Run: headless pygame with SDL's dummy video driver; simulated clock (each Clock.tick advances the game by its frame time, no real sleeping); random seed 0; keys injected as events and as key.get_pressed() state; no mouse input.
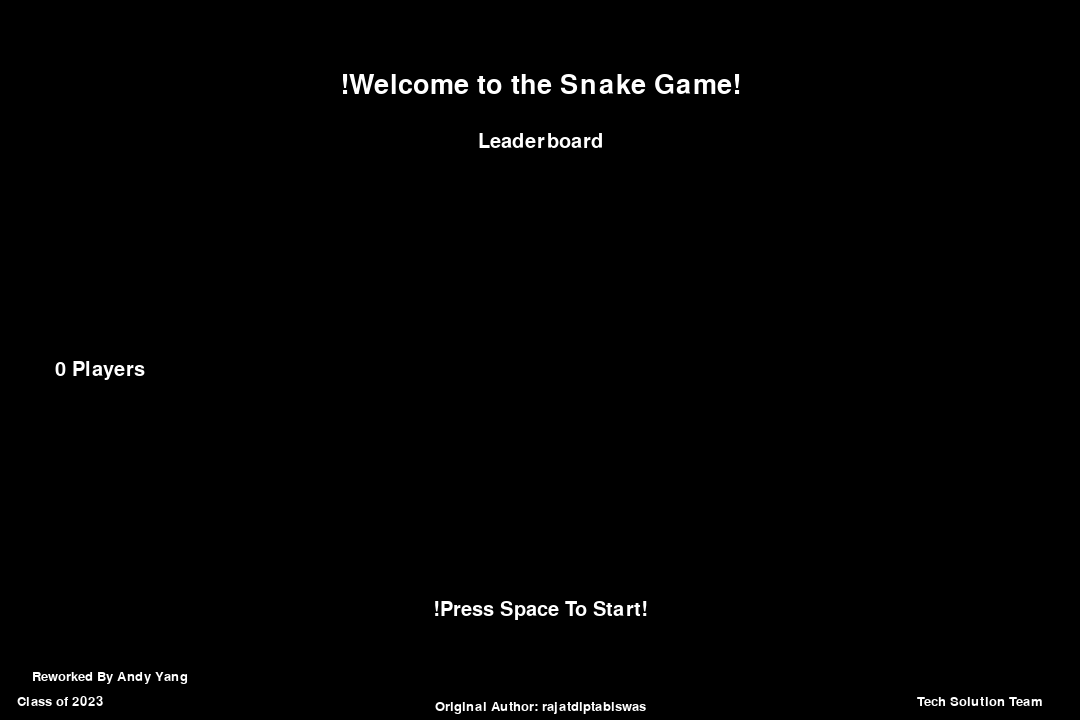
Frame 1 of 4 · flips 1–60 · no input
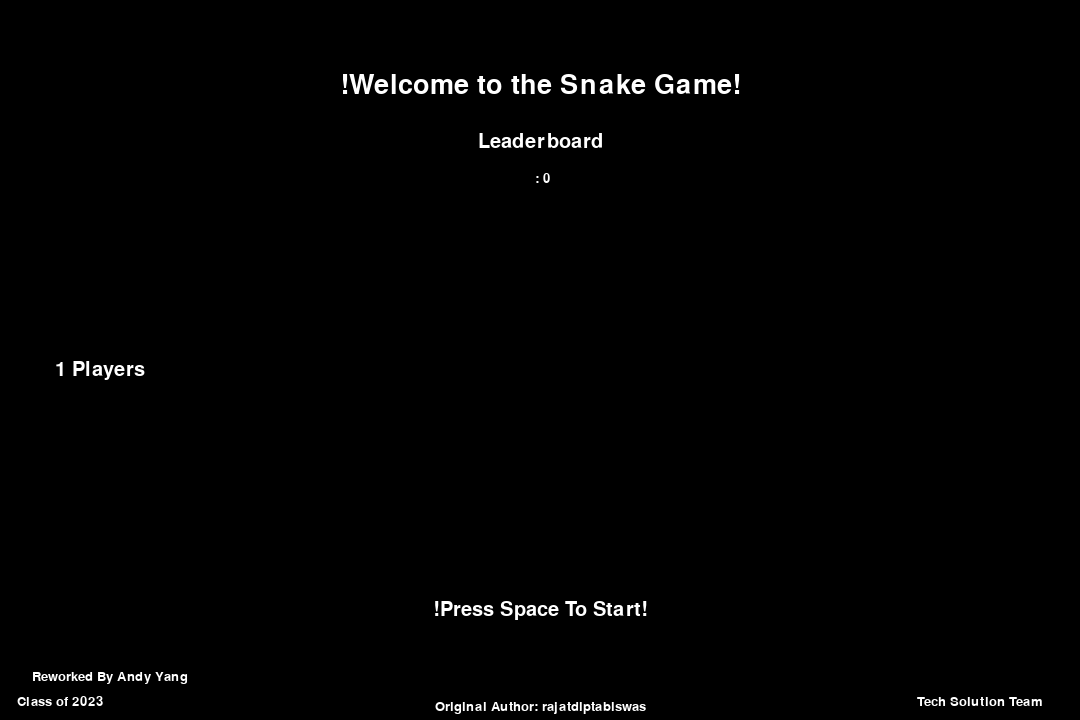
Frame 2 of 4 · flips 61–180 · tapped SPACE, RETURN · held RIGHT (→), D
Frame 3 of 4 · flips 181–300 · held DOWN (↓), S · screen unchanged from frame 2, image omitted
Frame 4 of 4 · flips 301–420 · held LEFT (←), A, UP (↑), W · screen unchanged from frame 3, image omitted

The pygame program that drew these frames:

"""
Snake Eater
Made with PyGame
"""

import pygame, sys, time, random, os


class Player:
    def __init__(self, name, score) -> None:
        self.name = name
        self.score = score


# Difficulty settings
# Easy      ->  10
# Medium    ->  25
# Hard      ->  40
# Harder    ->  60
# Impossible->  120
difficulty = 25

# Window size
frame_size_x = int(720*1.5)
frame_size_y = int(480*1.5)

# Checks for errors encountered
check_errors = pygame.init()
# pygame.init() example output -> (6, 0)
# second number in tuple gives number of errors
if check_errors[1] > 0:
    print(f'[!] Had {check_errors[1]} errors when initialising game, exiting...')
    sys.exit(-1)
else:
    print('[+] Game successfully initialised')


# Initialise game window
pygame.display.set_caption('Snake Eater')
game_window = pygame.display.set_mode((frame_size_x, frame_size_y))


# Colors (R, G, B)
black = pygame.Color(0, 0, 0)
white = pygame.Color(255, 255, 255)
red = pygame.Color(255, 0, 0)
green = pygame.Color(0, 255, 0)
blue = pygame.Color(0, 0, 255)


# FPS (frames per second) controller
fps_controller = pygame.time.Clock()


# Game variables
snake_pos = [100, 50]
snake_body = [[100, 50], [100-10, 50], [100-(2*10), 50]]

food_pos = [random.randrange(1, (frame_size_x//10)) * 10, random.randrange(1, (frame_size_y//10)) * 10]
food_spawn = True

direction = 'RIGHT'
change_to = direction

score = 0
name = ''

INGAME = False
INPUTING = False
SCOREBOARD = []



# Game Over
def game_over():
    my_font = pygame.font.SysFont('times new roman', 90)
    game_over_surface = my_font.render('YOU DIED', True, red)
    game_over_rect = game_over_surface.get_rect()
    game_over_rect.midtop = (frame_size_x/2, frame_size_y/4)
    game_window.fill(black)
    game_window.blit(game_over_surface, game_over_rect)

    sc = [i for i in SCOREBOARD]
    s = Player('a', score)

    sc.append(s)
    sc.sort(key=lambda c: c.score, reverse=True)

    ranking = 0

    for i in range(len(sc)):
        if sc[i].score == s.score:
            ranking = i+1

    my_font = pygame.font.SysFont('times new roman', 20)
    game_over_surface = my_font.render(f'rankings: {ranking}', True, red)
    game_over_rect = game_over_surface.get_rect()
    game_over_rect.midtop = (frame_size_x/2, frame_size_y/2)
    game_window.blit(game_over_surface, game_over_rect)

    show_score(0, red, 'times', 20)
    pygame.display.flip()
    time.sleep(3)

    # pygame.quit()
    # sys.exit()


# Score
def show_score(choice, color, font, size):
    score_font = pygame.font.SysFont(font, size)
    score_surface = score_font.render('Score : ' + str(score), True, color)
    score_rect = score_surface.get_rect()
    if choice == 1:
        score_rect.midtop = (frame_size_x/10, 15)
    else:
        score_rect.midtop = (frame_size_x/2, frame_size_y/1.25)
    game_window.blit(score_surface, score_rect)
    # pygame.display.flip()


# Main logic

def main():

    global difficulty, frame_size_x, frame_size_y, check_errors, game_window, black, white, red, green, blue, fps_controller, snake_pos, snake_body
    global food_pos, food_spawn, direction, change_to, score, INGAME, SCOREBOARD, name, INPUTING


    while True:
        for event in pygame.event.get():
            if event.type == pygame.QUIT:
                pygame.quit()
                sys.exit()
            # Whenever a key is pressed down
            elif event.type == pygame.KEYDOWN:
                if INGAME:
                    # W -> Up; S -> Down; A -> Left; D -> Right
                    if event.key == pygame.K_UP or event.key == ord('w'):
                        change_to = 'UP'
                    if event.key == pygame.K_DOWN or event.key == ord('s'):
                        change_to = 'DOWN'
                    if event.key == pygame.K_LEFT or event.key == ord('a'):
                        change_to = 'LEFT'
                    if event.key == pygame.K_RIGHT or event.key == ord('d'):
                        change_to = 'RIGHT'
                    # # Esc -> Create event to quit the game
                    # if event.key == pygame.K_ESCAPE:
                    #     pygame.event.post(pygame.event.Event(pygame.QUIT))
                    
                
                elif INPUTING:
                    
                    if event.key != pygame.K_RETURN:
                        
                        if event.key == pygame.K_BACKSPACE:
                            name = name[:-1]
                            print(len(name))
                        elif event.key == pygame.K_LSHIFT or event.key == pygame.K_RSHIFT:
                            break;
                        else:
                            try:
                                name += chr(event.key)
                            except ValueError:
                                pass
                    else:
                        INPUTING = False
                        INGAME = True

                else: # viewing scoreboard
                    
                    if event.key == pygame.K_SPACE or event.key == ord(' '):
                        
                        INPUTING = True
                        print("2"+str(INPUTING))
                        

        # Making sure the snake cannot move in the opposite direction instantaneously
        

        if INGAME:
            if change_to == 'UP' and direction != 'DOWN':
                direction = 'UP'
            if change_to == 'DOWN' and direction != 'UP':
                direction = 'DOWN'
            if change_to == 'LEFT' and direction != 'RIGHT':
                direction = 'LEFT'
            if change_to == 'RIGHT' and direction != 'LEFT':
                direction = 'RIGHT'

            # Moving the snake
            if direction == 'UP':
                snake_pos[1] -= 10
            if direction == 'DOWN':
                snake_pos[1] += 10
            if direction == 'LEFT':
                snake_pos[0] -= 10
            if direction == 'RIGHT':
                snake_pos[0] += 10

            # Snake body growing mechanism
            snake_body.insert(0, list(snake_pos))
            if snake_pos[0] == food_pos[0] and snake_pos[1] == food_pos[1]:
                score += 1
                food_spawn = False
            else:
                snake_body.pop()

            # Spawning food on the screen
            if not food_spawn:
                food_pos = [random.randrange(1, (frame_size_x//10)) * 10, random.randrange(1, (frame_size_y//10)) * 10]
            food_spawn = True

            # GFX
            game_window.fill(black)
            for pos in snake_body:
                # Snake body
                # .draw.rect(play_surface, color, xy-coordinate)
                # xy-coordinate -> .Rect(x, y, size_x, size_y)
                pygame.draw.rect(game_window, green, pygame.Rect(pos[0], pos[1], 10, 10))

            # Snake food
            pygame.draw.rect(game_window, white, pygame.Rect(food_pos[0], food_pos[1], 10, 10))

            # Game Over conditions
            # Getting out of bounds
            if snake_pos[0] < 0 or snake_pos[0] > frame_size_x-10:
                game_over()
                INGAME = False
            if snake_pos[1] < 0 or snake_pos[1] > frame_size_y-10:
                game_over()
                INGAME = False
            # Touching the snake body
            for block in snake_body[1:]:
                if snake_pos[0] == block[0] and snake_pos[1] == block[1]:
                    game_over()
                    INGAME = False

            show_score(1, white, 'consolas', 20)

            if(not INGAME):
                snake_pos = [100, 50]
                snake_body = [[100, 50], [100-10, 50], [100-(2*10), 50]]

                food_pos = [random.randrange(1, (frame_size_x//10)) * 10, random.randrange(1, (frame_size_y//10)) * 10]
                food_spawn = True

                direction = 'RIGHT'
                change_to = direction

                p = Player(name, score)

                SCOREBOARD.append(p)
                SCOREBOARD.sort(key=lambda c: c.score, reverse=True)

                score = 0
                name = ''
                
            # Refresh game screen
            pygame.display.update()
            # Refresh rate
            fps_controller.tick(difficulty)

        else:
            # if viewing scoreboard
            game_window.fill(black)
            if(not INPUTING):
                
                score_font = pygame.font.SysFont("times", 40)
                score_surface = score_font.render('!Welcome to the Snake Game!', True, white)
                score_rect = score_surface.get_rect()
                score_rect.midtop = (frame_size_x/2, frame_size_y/10)
                game_window.blit(score_surface, score_rect)

                score_font = pygame.font.SysFont("times", 30)
                score_surface = score_font.render('Leaderboard', True, white)
                score_rect = score_surface.get_rect()
                score_rect.midtop = (frame_size_x/2, frame_size_y/10 + 60)
                game_window.blit(score_surface, score_rect)

                score_surface = score_font.render('!Press Space To Start!', True, white)
                score_rect = score_surface.get_rect()
                score_rect.midtop = (frame_size_x/2, frame_size_y-frame_size_y/6)
                game_window.blit(score_surface, score_rect)

                score_surface = score_font.render(f'{len(SCOREBOARD)} Players', True, white)
                score_rect = score_surface.get_rect()
                score_rect.midtop = (100, frame_size_y/2)
                game_window.blit(score_surface, score_rect)

                score_font = pygame.font.SysFont("times", 20)

                score_surface = score_font.render('Reworked By Andy Yang', True, white)
                score_rect = score_surface.get_rect()
                score_rect.midtop = (110, frame_size_y-50)
                game_window.blit(score_surface, score_rect)
                score_surface = score_font.render('Class of 2023', True, white)
                score_rect = score_surface.get_rect()
                score_rect.midtop = (60, frame_size_y-25)
                game_window.blit(score_surface, score_rect)

                score_surface = score_font.render('Tech Solution Team', True, white)
                score_rect = score_surface.get_rect()
                score_rect.midtop = (frame_size_x-100, frame_size_y-25)
                game_window.blit(score_surface, score_rect)

                score_surface = score_font.render('Original Author: rajatdiptabiswas', True, white)
                score_rect = score_surface.get_rect()
                score_rect.midtop = (frame_size_x/2, frame_size_y-20)
                game_window.blit(score_surface, score_rect)



                for i in range(len(SCOREBOARD)):
                    if(i>11):
                        break

                    score_surface = score_font.render(f'{SCOREBOARD[i].name} : {SCOREBOARD[i].score}', True, white)
                    score_rect = score_surface.get_rect()
                    score_rect.midtop = (frame_size_x/2, frame_size_y/10+100+30*i)
                    game_window.blit(score_surface, score_rect)

            else:
                score_font = pygame.font.SysFont("times", 40)
                score_surface = score_font.render('Enter Your Name', True, white)
                score_rect = score_surface.get_rect()
                score_rect.midtop = (frame_size_x/2, frame_size_y/10)
                game_window.blit(score_surface, score_rect)

                score_font = pygame.font.SysFont("times", 30)
                score_surface = score_font.render(name, True, white)
                score_rect = score_surface.get_rect()
                score_rect.midtop = (frame_size_x/2, frame_size_y/10+60)
                game_window.blit(score_surface, score_rect)


            # Refresh game screen
            pygame.display.update()
            # Refresh rate
            fps_controller.tick(difficulty)




if __name__ == "__main__":
    main()
